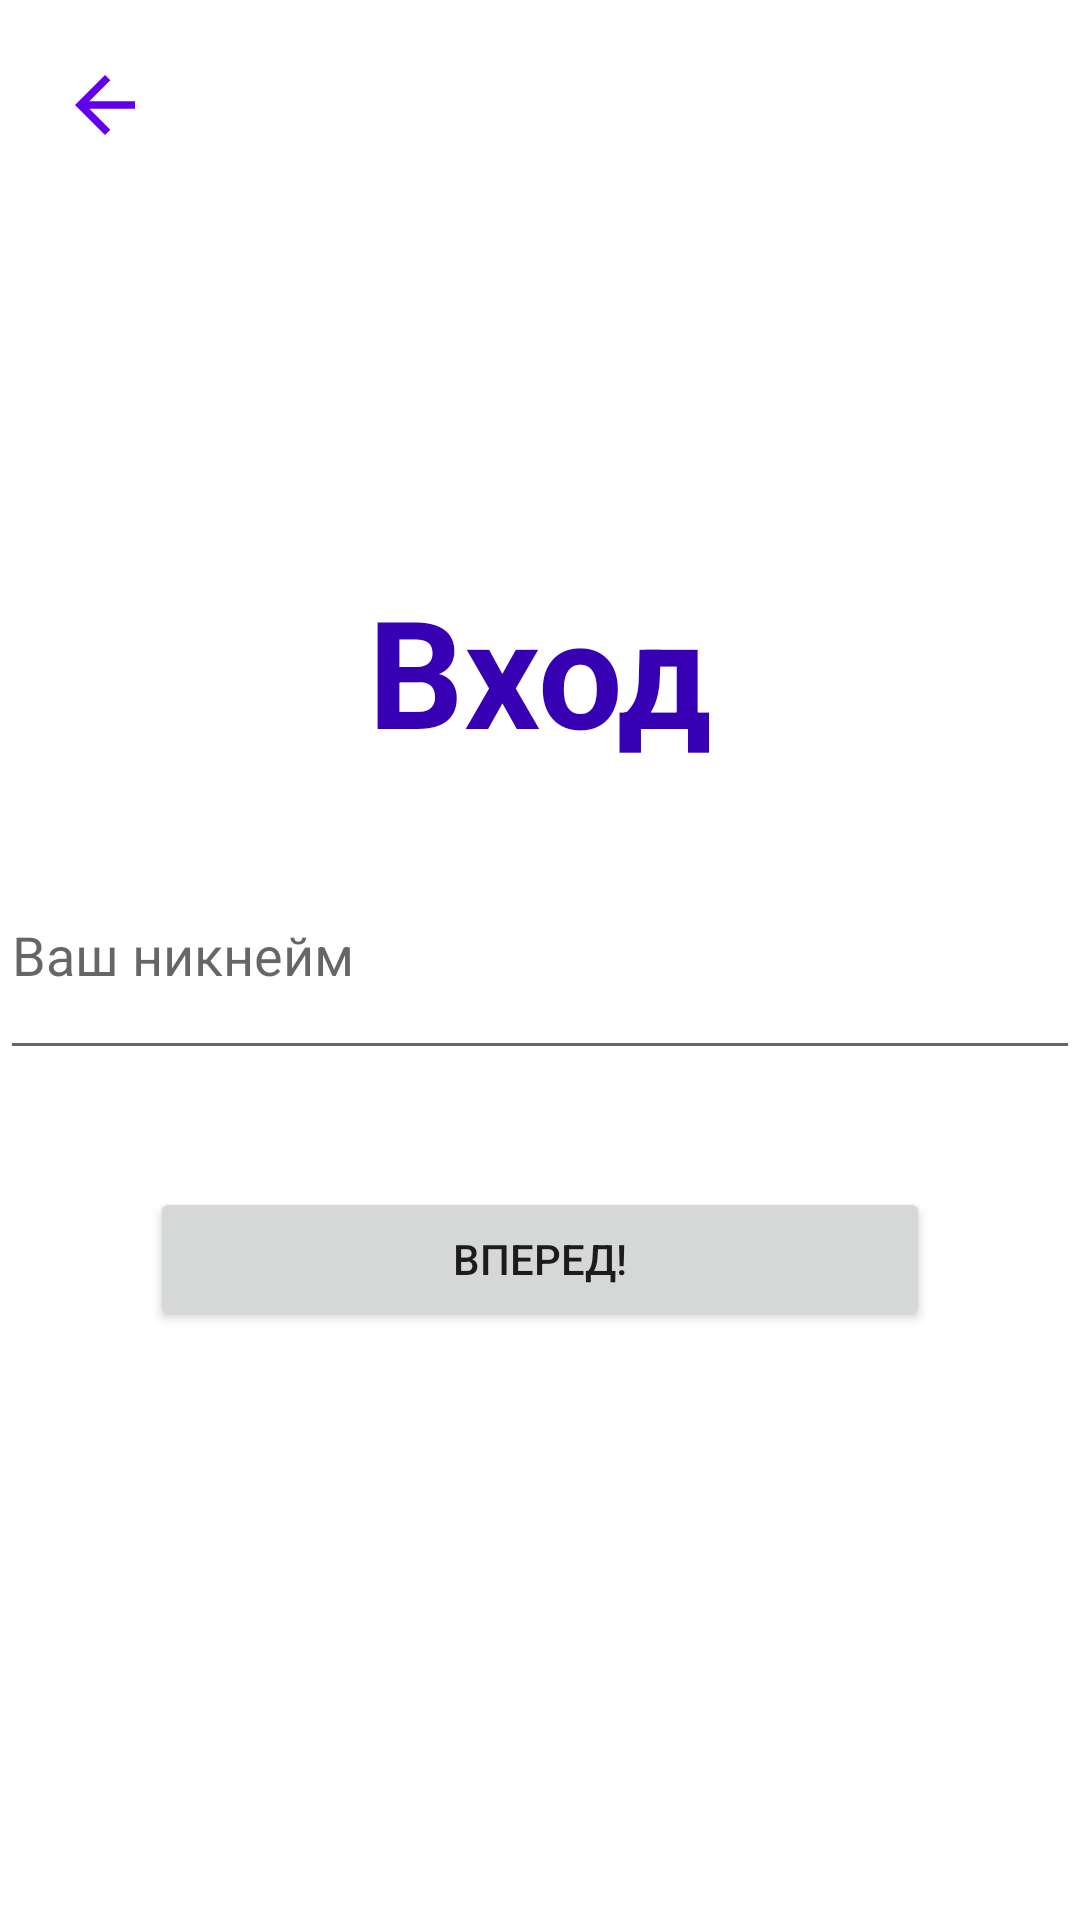

This screen was rendered from an Android layout file. Write that file and the resources it references.
<!-- AndroidManifest.xml: application theme Theme.VchatMessenger -->
<!-- res/layout/login_activity.xml -->
<?xml version="1.0" encoding="utf-8"?>
<androidx.constraintlayout.widget.ConstraintLayout xmlns:android="http://schemas.android.com/apk/res/android"
    xmlns:app="http://schemas.android.com/apk/res-auto"
    xmlns:tools="http://schemas.android.com/tools"
    android:layout_width="match_parent"
    android:layout_height="match_parent">

    <ImageButton
        android:id="@+id/buttonBack"
        android:layout_width="50dp"
        android:layout_height="50dp"
        android:layout_marginStart="10dp"
        android:layout_marginTop="10dp"
        app:layout_constraintStart_toStartOf="parent"
        app:layout_constraintTop_toTopOf="parent"
        android:background="@android:color/transparent"
        android:src="@drawable/back_purple_500" />

    <TextView
        android:id="@+id/textView6"
        android:layout_width="0dp"
        android:layout_height="wrap_content"
        android:layout_marginTop="130dp"
        android:gravity="center_horizontal"
        android:text="@string/login_text"
        android:textColor="@color/purple_700"
        android:textSize="50sp"
        android:textStyle="bold"
        app:layout_constraintEnd_toEndOf="parent"
        app:layout_constraintStart_toStartOf="parent"
        app:layout_constraintTop_toBottomOf="@+id/buttonBack" />

    <EditText
        android:id="@+id/nickname"
        android:layout_width="match_parent"
        android:layout_height="80dp"
        android:layout_marginTop="20dp"
        android:ems="10"
        android:hint="@string/your_nickname_text"
        android:inputType="textPersonName"
        app:layout_constraintEnd_toEndOf="parent"
        app:layout_constraintStart_toStartOf="parent"
        app:layout_constraintTop_toBottomOf="@+id/textView6" />

    <TextView
        android:id="@+id/error_message_for_nickname"
        android:layout_width="match_parent"
        android:layout_height="wrap_content"
        android:layout_marginTop="10dp"
        android:gravity="center"
        android:textColor="@color/red"
        app:layout_constraintEnd_toEndOf="parent"
        app:layout_constraintStart_toStartOf="parent"
        app:layout_constraintTop_toBottomOf="@+id/nickname" />

    <Button
        android:id="@+id/buttonNext"
        android:layout_width="0dp"
        android:layout_height="wrap_content"
        android:layout_marginStart="50dp"
        android:layout_marginTop="10dp"
        android:layout_marginEnd="50dp"
        android:text="@string/forvard_text"
        app:layout_constraintEnd_toEndOf="parent"
        app:layout_constraintStart_toStartOf="parent"
        app:layout_constraintTop_toBottomOf="@+id/error_message_for_nickname" />
</androidx.constraintlayout.widget.ConstraintLayout>
<!-- resources referenced by this layout -->
<resources>
  <color name="purple_700">#FF3700B3</color>
  <color name="red">#FF2626</color>
  <!-- drawable back_purple_500 (drawable) -->
  <vector android:autoMirrored="true" android:height="30dp"
      android:tint="@color/purple_500" android:viewportHeight="24"
      android:viewportWidth="24" android:width="30dp" xmlns:android="http://schemas.android.com/apk/res/android">
      <path android:fillColor="@android:color/white" android:pathData="M20,11H7.83l5.59,-5.59L12,4l-8,8 8,8 1.41,-1.41L7.83,13H20v-2z"/>
  </vector>
  <string name="forvard_text">Вперед!</string>
  <string name="login_text">Вход</string>
  <string name="your_nickname_text">Ваш никнейм</string>
  <style name="Theme.VchatMessenger" parent="Theme.MaterialComponents.DayNight.NoActionBar">
          
          <item name="colorPrimary">@color/purple_500</item>
          <item name="colorPrimaryVariant">@color/purple_700</item>
          <item name="colorOnPrimary">@color/white</item>
          
          <item name="colorSecondary">@color/teal_200</item>
          <item name="colorSecondaryVariant">@color/teal_700</item>
          <item name="colorOnSecondary">@color/black</item>
          
          <item name="android:statusBarColor">?attr/colorPrimaryVariant</item>
          
      </style>
  <color name="purple_500">#FF6200EE</color>
  <color name="white">#FFFFFFFF</color>
  <color name="teal_200">#FF03DAC5</color>
  <color name="teal_700">#FF018786</color>
  <color name="black">#FF000000</color>
</resources>
